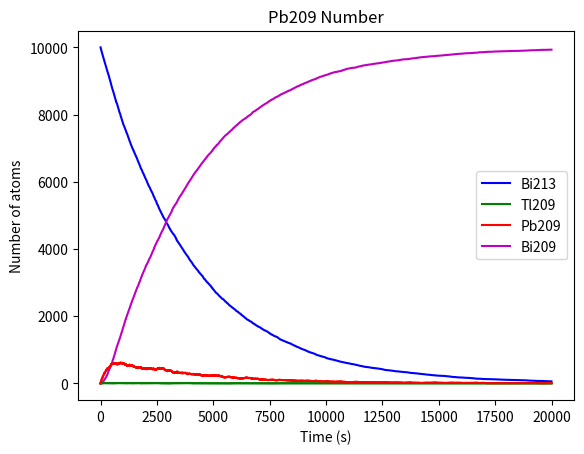

This figure's Python source:
import numpy as np
import matplotlib.pyplot as plt

# Constants
NBi213 = 10000                  # Number of Bismuth 213 atoms
NBi209 = 0                      # Number of Bismuth 209 atoms
NTl209 = 0                      # Number of Tl209 atoms
NPb209 = 0                      # Number of Pb209 atoms
tauBi213 = 46*60                # Half life of Bi213 in seconds
tauTl209 = 2.2*60               # Half life of Tl209 in seconds
tauPb209 = 3.3*60               # Half life of Pb209 in seconds
h = 1.0                         # Size of time-step in seconds
pBiTOPb = 0.9791                # Prob of decay of Bi213 to Pb209
pBiTOTl = 0.0209                # Prob of decay of Bi213 to Tl209
pPb209 = 1 - 2**(-h/tauPb209)   # Prob of decay of Pb209 in one step
pTl209 = 1 - 2**(-h/tauTl209)   # Prob of decay of Tl209
pBi213 = 1 - 2**(-h/tauBi213)   # Prob of decay of Bi213

tmax = 20000                    # Total time

# List of plot points
tpoints = np.arange(0.0, tmax, h)
Bi213points = []
Tl209points = []
Pb209points = []
Bi209points = []

# Main loop
for t in tpoints:
    Bi213points.append(NBi213)
    Tl209points.append(NTl209)
    Pb209points.append(NPb209)
    Bi209points.append(NBi209)

    # So as not to double count, you must work up the chain, not down

    # Pb decay
    PbDecay = 0
    for i in range(NPb209):
        if np.random.rand() < pPb209:
            PbDecay += 1

    NPb209 -= PbDecay
    NBi209 += PbDecay


    # Tl decay
    TlDecay = 0
    for i in range(NTl209):
        if np.random.rand() < pTl209:
            TlDecay += 1

    NTl209 -= TlDecay
    NPb209 += TlDecay


    # Bi213 decay
    BiTOPbDecay = 0
    BiTOTlDecay = 0
    for i in range(NBi213):

        if np.random.rand() < pBi213:
            # First, BiTl decay
            randNum = np.random.rand()
            if randNum < pBiTOTl:
                BiTOTlDecay += 1
            else:
                BiTOPbDecay += 1


    NTl209 += BiTOTlDecay
    NPb209 += BiTOPbDecay
    NBi213 -= (BiTOPbDecay + BiTOTlDecay)

# Make graph
plt.plot(tpoints, Bi213points, 'b', label='Bi213')
plt.plot(tpoints, Tl209points, 'g', label='Tl209')
plt.plot(tpoints, Pb209points, 'r', label='Pb209')
plt.plot(tpoints, Bi209points, 'm', label='Bi209')
plt.xlabel("Time (s)")
plt.ylabel('Number of atoms')
plt.legend()
plt.title('Newman Exercise 10.2 Decay Chain')
plt.show()

plt.plot(tpoints, Tl209points, 'g')
plt.xlabel("Time (s)")
plt.ylabel('Number of atoms')
plt.title('Tl209 Number')
plt.show()

plt.plot(tpoints, Pb209points, 'r')
plt.xlabel("Time (s)")
plt.ylabel('Number of atoms')
plt.title('Pb209 Number')
plt.show()
